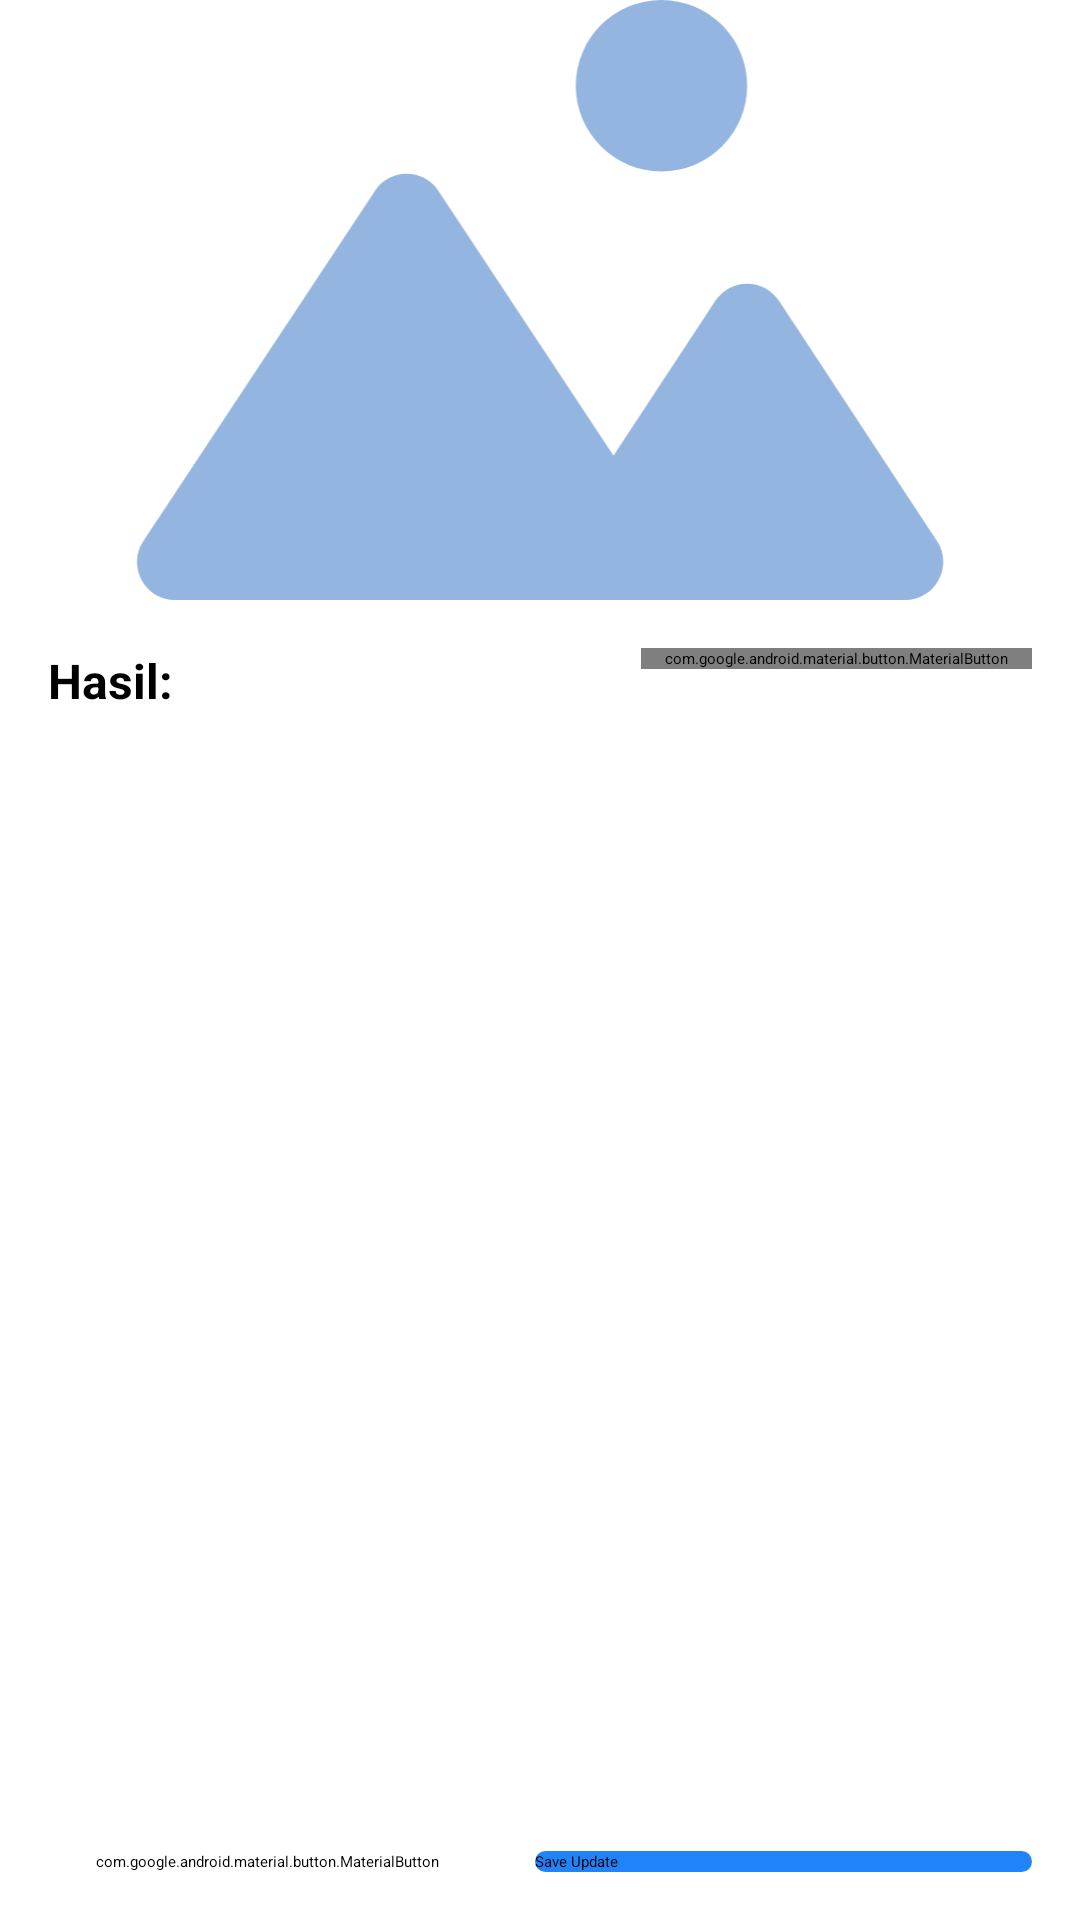

The Android layout XML behind this screen, and the referenced resources:
<!-- AndroidManifest.xml: application theme Theme.TextRecognition -->
<!-- res/layout/activity_detail.xml -->
<?xml version="1.0" encoding="utf-8"?>
<androidx.constraintlayout.widget.ConstraintLayout xmlns:android="http://schemas.android.com/apk/res/android"
    xmlns:app="http://schemas.android.com/apk/res-auto"
    xmlns:tools="http://schemas.android.com/tools"
    android:layout_width="match_parent"
    android:layout_height="match_parent"
    tools:context=".ui.detail.DetailActivity">

    <ScrollView
        android:layout_width="0dp"
        android:layout_height="0dp"
        android:layout_marginBottom="8dp"
        app:layout_constraintBottom_toTopOf="@+id/btn_update"
        app:layout_constraintEnd_toEndOf="parent"
        app:layout_constraintStart_toStartOf="parent"
        app:layout_constraintTop_toTopOf="parent">

        <androidx.constraintlayout.widget.ConstraintLayout
            android:layout_width="match_parent"
            android:layout_height="wrap_content">

            <ImageView
                android:id="@+id/iv_captured"
                android:layout_width="match_parent"
                android:layout_height="200dp"
                android:scaleType="fitCenter"
                android:src="@drawable/ic_dummy_image"
                app:layout_constraintEnd_toEndOf="parent"
                app:layout_constraintStart_toStartOf="parent"
                app:layout_constraintTop_toTopOf="parent"
                android:contentDescription="@string/captured_image" />

            <TextView
                android:id="@+id/label_result"
                android:layout_width="wrap_content"
                android:layout_height="wrap_content"
                android:text="@string/result"
                android:textSize="16sp"
                android:layout_marginTop="16dp"
                android:layout_marginStart="16dp"
                android:textStyle="bold"
                app:layout_constraintStart_toStartOf="parent"
                app:layout_constraintTop_toBottomOf="@+id/iv_captured"/>

            <androidx.core.widget.NestedScrollView
                android:id="@+id/scrollview_layout"
                android:layout_width="match_parent"
                android:layout_height="wrap_content"
                android:layout_marginStart="16dp"
                android:layout_marginTop="8dp"
                android:layout_marginEnd="16dp"
                android:layout_marginBottom="16dp"
                android:fillViewport="true"
                android:scrollbars="vertical"
                app:layout_constraintEnd_toEndOf="parent"
                app:layout_constraintStart_toStartOf="parent"
                app:layout_constraintTop_toBottomOf="@+id/label_result">

                <EditText
                    android:id="@+id/tv_result"
                    android:layout_width="match_parent"
                    android:layout_height="wrap_content"
                    android:background="@android:color/transparent"
                    android:textSize="14sp"
                    android:focusedByDefault="false"
                    app:layout_constraintEnd_toEndOf="parent"
                    app:layout_constraintStart_toStartOf="parent"
                    app:layout_constraintTop_toBottomOf="@id/iv_captured"
                    tools:text="Hello there" />
            </androidx.core.widget.NestedScrollView>

            <com.google.android.material.button.MaterialButton
                style="@style/Widget.MaterialComponents.Button.TextButton"
                android:id="@+id/btn_copy"
                android:layout_width="wrap_content"
                android:layout_height="wrap_content"
                android:layout_marginEnd="16dp"
                android:elevation="0dp"
                android:text="@string/copy"
                android:textSize="14sp"
                app:backgroundTint="@color/white"
                app:icon="@drawable/ic_copy"
                app:layout_constraintEnd_toEndOf="parent"
                app:layout_constraintTop_toTopOf="@+id/label_result" />

        </androidx.constraintlayout.widget.ConstraintLayout>
    </ScrollView>


    <com.google.android.material.button.MaterialButton
        android:id="@+id/btn_delete"
        style="@style/Widget.MaterialComponents.Button.OutlinedButton"
        android:layout_width="wrap_content"
        android:layout_height="wrap_content"
        android:layout_marginStart="16dp"
        android:layout_marginEnd="8dp"
        android:layout_marginBottom="16dp"
        android:backgroundTint="@android:color/transparent"
        android:elevation="0dp"
        android:enabled="false"
        android:text="@string/delete"
        app:cornerRadius="16dp"
        android:insetBottom="0dp"
        android:insetTop="0dp"
        app:rippleColor="#33AAAAAA"
        app:strokeWidth="2dp"
        app:strokeColor="@color/delete"
        android:textColor="@color/delete"
        app:backgroundTint="@color/white"
        app:icon="@drawable/ic_delete"
        app:iconTint="@color/delete"
        app:layout_constraintBottom_toBottomOf="parent"
        app:layout_constraintEnd_toStartOf="@+id/btn_update"
        app:layout_constraintStart_toStartOf="parent" />

    <Button
        android:id="@+id/btn_update"
        android:layout_width="0dp"
        android:layout_height="wrap_content"
        android:layout_marginStart="8dp"
        android:layout_marginEnd="16dp"
        android:layout_marginBottom="16dp"
        android:background="@drawable/rounded_rectangle"
        android:enabled="false"
        android:text="@string/save_update"
        app:layout_constraintBottom_toBottomOf="parent"
        app:layout_constraintEnd_toEndOf="parent"
        app:layout_constraintStart_toEndOf="@id/btn_delete" />

</androidx.constraintlayout.widget.ConstraintLayout>
<!-- resources referenced by this layout -->
<resources>
  <color name="delete">#FF3023</color>
  <color name="white">#FFFFFFFF</color>
  <!-- drawable ic_dummy_image (drawable) -->
  <vector xmlns:android="http://schemas.android.com/apk/res/android"
      android:width="183dp"
      android:height="126dp"
      android:viewportWidth="183"
      android:viewportHeight="126">
    <path
        android:pathData="M56.828,40.087C59.991,35.305 67.009,35.305 70.172,40.087L118.789,113.586C122.307,118.905 118.493,126 112.117,126H14.883C8.507,126 4.693,118.905 8.211,113.586L56.828,40.087Z"
        android:fillColor="#94B5E0"/>
    <path
        android:pathData="M128.316,63.166C131.476,58.36 138.524,58.36 141.684,63.166L174.85,113.605C178.348,118.924 174.532,126 168.165,126H101.835C95.468,126 91.652,118.924 95.15,113.605L128.316,63.166Z"
        android:fillColor="#94B5E0"/>
    <path
        android:pathData="M117,18m-18,0a18,18 0,1 1,36 0a18,18 0,1 1,-36 0"
        android:fillColor="#94B5E0"/>
  </vector>
  <!-- drawable rounded_rectangle (drawable) -->
  <?xml version="1.0" encoding="utf-8"?>
  <shape xmlns:android="http://schemas.android.com/apk/res/android"
      android:shape="rectangle">
  
      <corners
          android:radius="16dp"/>
      <solid
          android:color="@color/primary_500"/>
  </shape>
  <string name="captured_image">Captured Image</string>
  <string name="copy">Salin</string>
  <string name="delete">Delete</string>
  <string name="result">Hasil:</string>
  <string name="save_update">Save Update</string>
  <style name="Theme.TextRecognition" parent="Theme.MaterialComponents.DayNight.DarkActionBar">
          
          <item name="colorPrimary">@color/primary_500</item>
          <item name="colorPrimaryVariant">@color/primary_700</item>
          <item name="colorOnPrimary">@color/white</item>
          
          <item name="colorSecondary">@color/secondary_200</item>
          <item name="colorSecondaryVariant">@color/secondary_700</item>
          <item name="colorOnSecondary">@color/black</item>
          
          <item name="android:statusBarColor" tools:targetApi="l">?attr/colorPrimaryVariant</item>
          
      </style>
  <color name="primary_500">#2083F8</color>
  <color name="primary_700">#255dd1</color>
  <color name="secondary_200">#FF03DAC5</color>
  <color name="secondary_700">#FF018786</color>
  <color name="black">#FF000000</color>
</resources>
